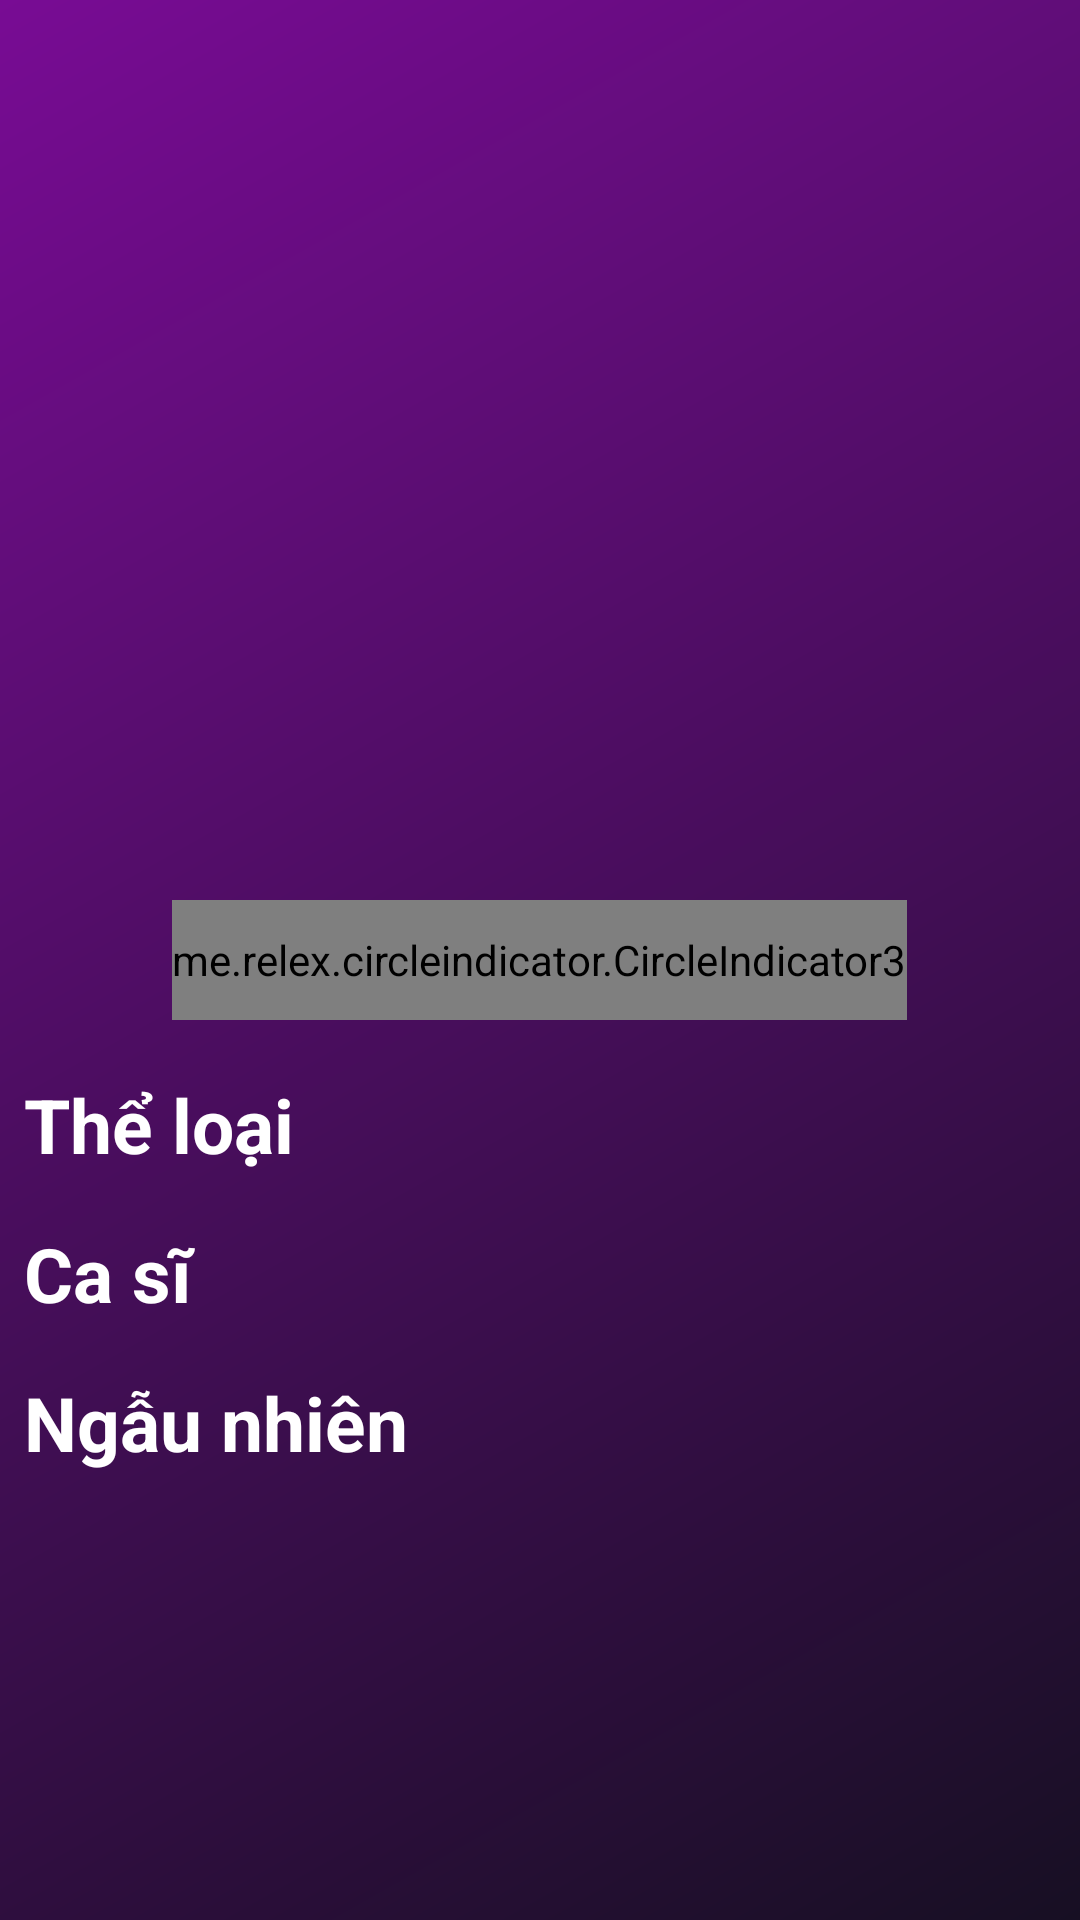

Produce the Android XML layout that renders to this screen, including the resource entries it uses.
<!-- AndroidManifest.xml: application theme Theme.Da1 -->
<!-- res/layout/home_fragment.xml -->
<?xml version="1.0" encoding="utf-8"?>
<LinearLayout xmlns:android="http://schemas.android.com/apk/res/android"
    xmlns:app="http://schemas.android.com/apk/res-auto"
    xmlns:tools="http://schemas.android.com/tools"
    android:layout_width="match_parent"
    android:layout_height="match_parent"
    tools:context=".MainActivity"
    android:orientation="vertical"
    android:background="@drawable/home_bg">
    <ScrollView
        android:layout_width="match_parent"
        android:layout_height="match_parent">
        <LinearLayout
            android:layout_width="match_parent"
            android:layout_height="wrap_content"
            android:orientation="vertical">



            <RelativeLayout
                android:id="@+id/rlComercial"
                android:padding="10dp"
                android:layout_width="match_parent"
                android:layout_height="350dp">

                <androidx.viewpager2.widget.ViewPager2
                    android:id="@+id/vpSlide"
                    android:layout_width="match_parent"
                    android:layout_height="match_parent"
                    android:layout_centerHorizontal="true"/>

                <me.relex.circleindicator.CircleIndicator3
                    android:id="@+id/circleIndi"
                    android:layout_width="wrap_content"
                    android:layout_height="40dp"
                    android:layout_alignBottom="@+id/vpSlide"
                    android:layout_centerHorizontal="true"
                    app:ci_drawable="@drawable/background_image" />
            </RelativeLayout>

            <LinearLayout
                android:layout_width="match_parent"
                android:layout_height="wrap_content"
                android:layout_weight="1"
                android:orientation="vertical">

                <TextView
                    android:id="@+id/textView"
                    android:layout_width="wrap_content"
                    android:layout_height="wrap_content"
                    android:text="Thể loại"
                    android:padding="8dp"
                    android:textSize="25dp"
                    android:textColor="@color/white"
                    android:textStyle="bold"/>

                <androidx.recyclerview.widget.RecyclerView
                    android:id="@+id/recycleType"
                    android:layout_width="match_parent"
                    android:layout_height="match_parent"/>
            </LinearLayout>

            <LinearLayout
                android:layout_width="match_parent"
                android:layout_height="match_parent"
                android:orientation="vertical">

                <TextView
                    android:id="@+id/textView2"
                    android:layout_width="match_parent"
                    android:layout_height="wrap_content"
                    android:text="Ca sĩ"
                    android:padding="8dp"
                    android:textSize="25dp"
                    android:textColor="@color/white"
                    android:textStyle="bold"/>

                <androidx.recyclerview.widget.RecyclerView
                    android:layout_width="match_parent"
                    android:layout_height="match_parent"
                    android:id="@+id/recyclerSinger"/>
            </LinearLayout>

            <LinearLayout
                android:layout_width="match_parent"
                android:layout_height="match_parent"
                android:orientation="vertical">

                <TextView
                    android:id="@+id/textView3"
                    android:layout_width="wrap_content"
                    android:layout_height="wrap_content"
                    android:text="Ngẫu nhiên"
                    android:padding="8dp"
                    android:textSize="25dp"
                    android:textColor="@color/white"
                    android:textStyle="bold"/>

                <androidx.recyclerview.widget.RecyclerView
                    android:id="@+id/recycleChart"
                    android:layout_width="match_parent"
                    android:layout_height="match_parent"
                    android:background="@drawable/home_bottom_bg"/>
                <Space
                    android:background="@color/white"
                    android:layout_width="match_parent"
                    android:layout_height="?actionBarSize"/>
            </LinearLayout>
        </LinearLayout>
    </ScrollView>
</LinearLayout>
<!-- resources referenced by this layout -->
<resources>
  <color name="white">#FFFFFFFF</color>
  <!-- drawable background_image (drawable-v24) -->
  <?xml version="1.0" encoding="utf-8"?>
  <selector xmlns:android="http://schemas.android.com/apk/res/android">
      <item>
          <shape android:shape="rectangle">
              <solid android:color="#C8C5C5"/>
              <corners android:radius="50dp"/>
          </shape>
      </item>
  </selector>
  <!-- drawable home_bg (drawable-v24) -->
  <?xml version="1.0" encoding="utf-8"?>
  <shape xmlns:android="http://schemas.android.com/apk/res/android">
      <gradient
          android:angle="315"
          android:endColor="@color/main"
          android:startColor="@color/main2"
          android:type="linear"/>
  </shape>
  <!-- drawable home_bottom_bg (drawable-v24) -->
  <?xml version="1.0" encoding="utf-8"?>
  <shape xmlns:android="http://schemas.android.com/apk/res/android">
      <gradient
          android:angle="0"
          android:endColor="#49075A"
          android:startColor="#510963"
          android:type="linear"/>
  </shape>
  <style name="Theme.Da1" parent="Theme.MaterialComponents.DayNight.NoActionBar">
          
          <item name="colorPrimary">@color/purple_500</item>
          <item name="colorPrimaryVariant">@color/purple_700</item>
          <item name="colorOnPrimary">@color/white</item>
          
          <item name="colorSecondary">@color/teal_200</item>
          <item name="colorSecondaryVariant">@color/teal_700</item>
          <item name="colorOnSecondary">@color/black</item>
          
          <item name="android:statusBarColor">?attr/colorPrimaryVariant</item>
          
  
          <item name="actionOverflowButtonStyle">@style/ChangerColor</item>
      </style>
  <color name="main">#170f23</color>
  <color name="main2">#780c94</color>
  <color name="purple_500">#FF6200EE</color>
  <color name="purple_700">#FF3700B3</color>
  <color name="teal_200">#FF03DAC5</color>
  <color name="teal_700">#FF018786</color>
  <color name="black">#FF000000</color>
  <style name="ChangerColor" parent="Widget.AppCompat.Light.ActionButton.Overflow">
          <item name="tint">@color/white</item>
      </style>
</resources>
